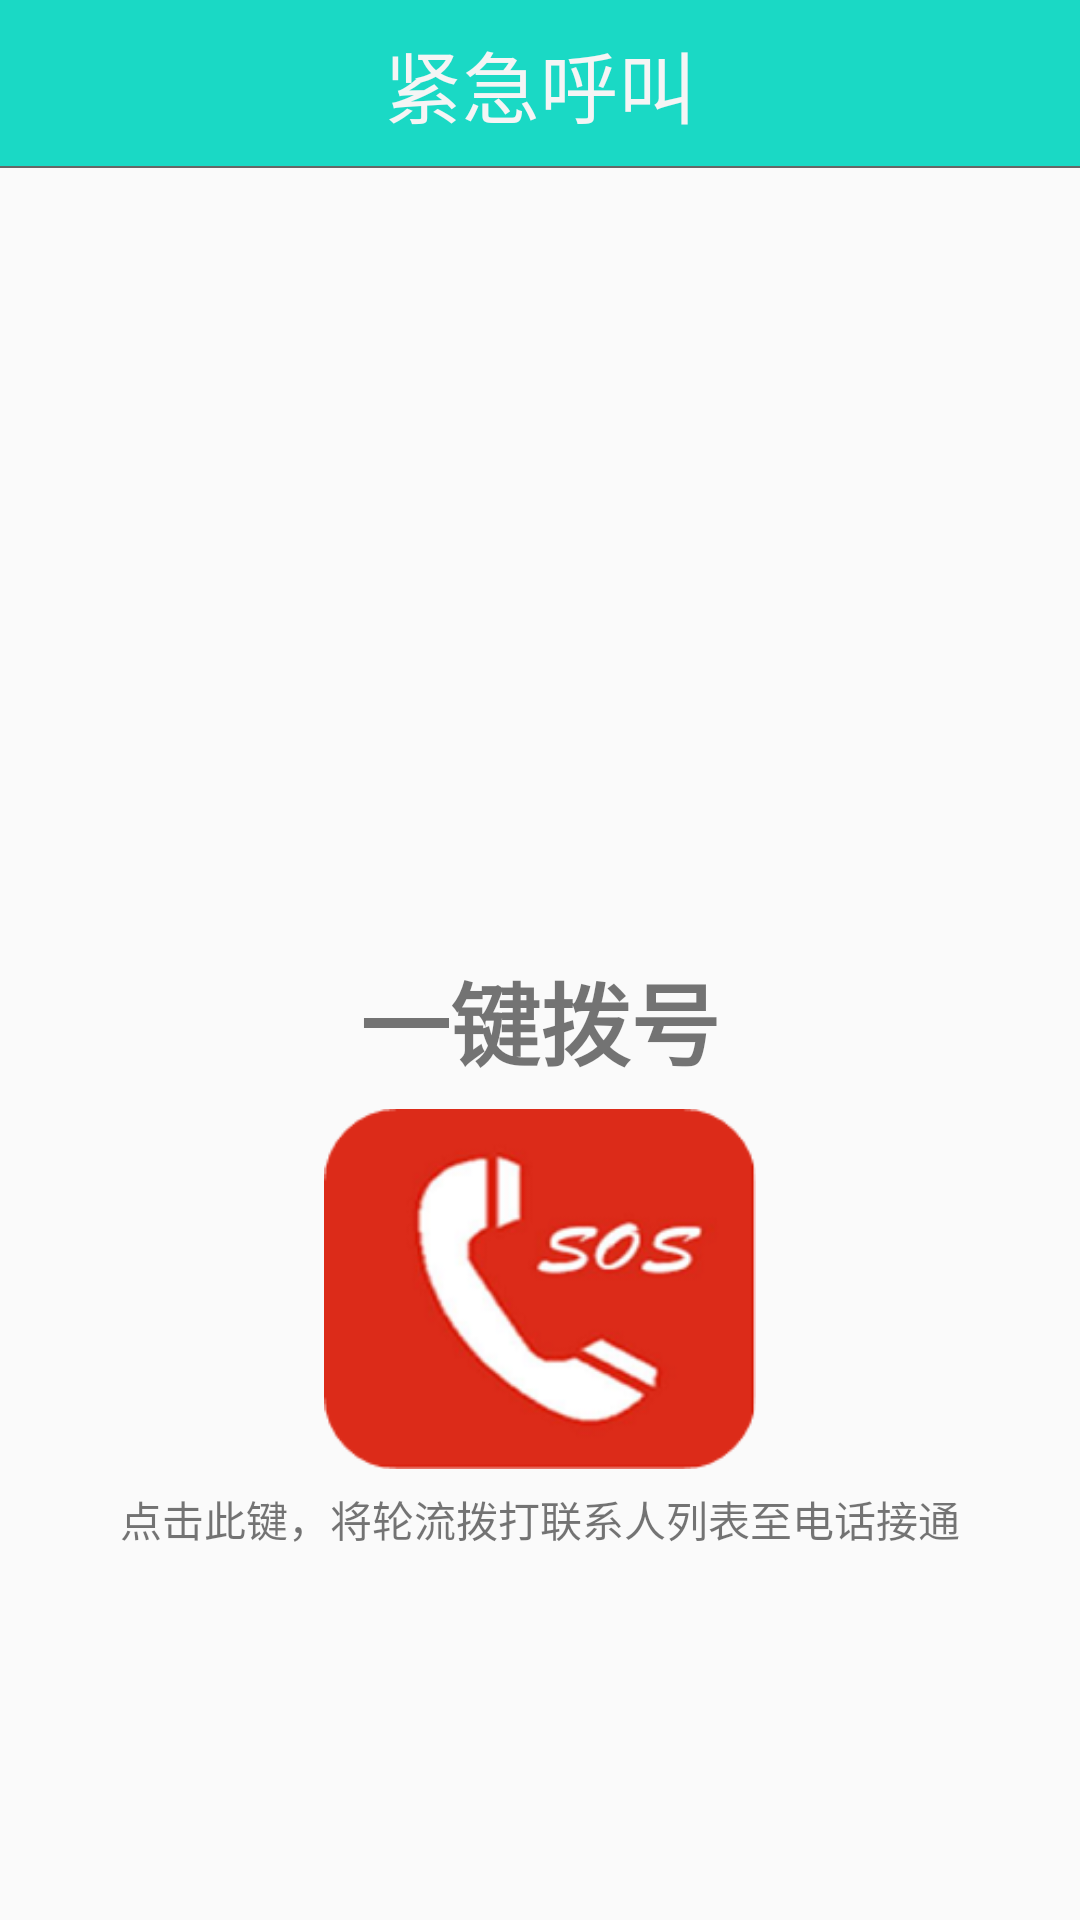

Layout XML and referenced resources for this Android screen:
<!-- AndroidManifest.xml: application theme AppTheme -->
<!-- res/layout/fragment_fifth.xml -->
<android.support.constraint.ConstraintLayout xmlns:android="http://schemas.android.com/apk/res/android"
    xmlns:tools="http://schemas.android.com/tools"
    android:layout_width="match_parent"
    android:layout_height="match_parent"
    xmlns:app="http://schemas.android.com/apk/res-auto"
    tools:context="com.phemie.scnu.laolekang.Fragment5.FifthFragment"
    android:background="@color/transparent">

    
    
    <RelativeLayout
        android:id="@+id/tab_title"
        android:layout_width="0dp"
        android:layout_height="56dp"
        android:background="@color/transparent"
        app:layout_constraintHorizontal_bias="0.500"
        app:layout_constraintLeft_toLeftOf="parent"
        app:layout_constraintRight_toRightOf="parent"
        app:layout_constraintTop_toTopOf="parent">
        <TextView
            android:id="@+id/txt_top"
            android:layout_width="match_parent"
            android:layout_height="match_parent"
            android:gravity="center"
            android:textSize="26sp"
            android:background="@color/colorPrimary"
            android:textColor="@color/white"
            android:text= "紧急呼叫" />

        <View
            android:layout_width="match_parent"
            android:layout_height="2px"
            android:background="@color/text_gray"
            android:layout_alignParentBottom="true"/>
    </RelativeLayout>

    <ImageButton
        android:id="@+id/rreturn"
        android:layout_width="wrap_content"
        android:layout_height="wrap_content"
        android:background="@color/transparent"
        app:srcCompat="@drawable/rreturn"
        android:layout_alignBottom="@+id/tab_title"
        android:layout_alignParentStart="true"
        android:layout_alignParentTop="true"
        app:layout_constraintLeft_toLeftOf="parent"
        app:layout_constraintTop_toTopOf="parent"
        android:visibility="invisible"/>

    <View
        android:id="@+id/div_tab_bar"
        android:layout_width="368dp"
        android:layout_height="1dp"
        android:background="@color/transparent"
        android:layout_above="@id/tab_menu"
        app:layout_constraintVertical_bias="0.06999999"
        app:layout_constraintTop_toTopOf="parent"
        app:layout_constraintBottom_toBottomOf="@+id/tab_menu"
        app:layout_constraintLeft_toLeftOf="parent"
        app:layout_constraintRight_toRightOf="parent" />

    <ListView
        android:id="@+id/urgency_lv_contact"
        android:layout_width="378dp"
        android:layout_height="250dp"
        android:layout_marginBottom="8dp"
        android:layout_marginEnd="8dp"
        android:layout_marginLeft="8dp"
        android:layout_marginRight="8dp"
        android:layout_marginStart="8dp"
        app:layout_constraintBottom_toBottomOf="parent"
        app:layout_constraintHorizontal_bias="0.2"
        app:layout_constraintLeft_toLeftOf="parent"
        app:layout_constraintRight_toRightOf="parent"
        android:layout_marginTop="8dp"
        app:layout_constraintTop_toBottomOf="@+id/tab_title"
        app:layout_constraintVertical_bias="0.0" />

    <ImageView
        android:id="@+id/urgency_iv_sos"
        android:layout_width="0dp"
        android:layout_height="120dp"
        android:layout_marginBottom="8dp"
        android:layout_marginLeft="8dp"
        android:layout_marginRight="8dp"
        android:layout_marginTop="8dp"
        android:onClick="urgencyCall"
        app:layout_constraintBottom_toTopOf="@+id/tab_menu"
        app:layout_constraintHorizontal_bias="0.222"
        app:layout_constraintLeft_toLeftOf="parent"
        app:layout_constraintRight_toRightOf="parent"
        app:layout_constraintTop_toBottomOf="@+id/urgency_tv_call"
        app:layout_constraintVertical_bias="0.0"
        app:srcCompat="@drawable/ccall_off_sos"
        android:layout_marginStart="8dp"
        android:layout_marginEnd="8dp" />

    <TextView
        android:id="@+id/urgency_tv_call"
        android:layout_width="wrap_content"
        android:layout_height="wrap_content"
        android:layout_marginLeft="8dp"
        android:layout_marginRight="8dp"
        android:layout_marginTop="4dp"
        android:text="一键拨号"
        android:textSize="30sp"
        android:textStyle="bold"
        app:layout_constraintLeft_toLeftOf="parent"
        app:layout_constraintRight_toRightOf="parent"
        app:layout_constraintTop_toBottomOf="@+id/urgency_lv_contact"
        app:layout_constraintBottom_toBottomOf="@+id/urgency_tv_introduction"
        android:layout_marginBottom="8dp"
        app:layout_constraintVertical_bias="0.0"
        android:layout_marginStart="8dp"
        android:layout_marginEnd="8dp" />

    <TextView
        android:id="@+id/urgency_tv_introduction"
        android:layout_width="wrap_content"
        android:layout_height="wrap_content"
        android:layout_marginLeft="8dp"
        android:layout_marginRight="8dp"
        android:text="点击此键，将轮流拨打联系人列表至电话接通"
        app:layout_constraintLeft_toLeftOf="parent"
        app:layout_constraintRight_toRightOf="parent"
        android:layout_marginBottom="8dp"
        android:layout_marginTop="4dp"
        app:layout_constraintTop_toBottomOf="@+id/urgency_iv_sos"
        app:layout_constraintVertical_bias="0.01999998"
        android:layout_marginStart="8dp"
        android:layout_marginEnd="8dp"
        app:layout_constraintBottom_toBottomOf="parent" />

</android.support.constraint.ConstraintLayout>
<!-- resources referenced by this layout -->
<resources>
  <color name="colorPrimary">#1AD9C5</color>
  <color name="text_gray">#666666</color>
  <color name="transparent">#00000000</color>
  <color name="white">#F5F5F5</color>
  <!-- drawable ccall_off_sos: png bitmap (drawable, 22122 bytes) -->
  <!-- drawable rreturn: png bitmap (drawable, 299 bytes) -->
  <style name="AppTheme" parent="Theme.AppCompat.Light.NoActionBar">
          
          <item name="colorPrimary">@color/colorPrimary</item>
          <item name="colorPrimaryDark">@color/colorPrimaryDark</item>
          <item name="colorAccent">@color/colorAccent</item>
      </style>
  <color name="colorPrimaryDark">#088D7F</color>
  <color name="colorAccent">#F14545</color>
</resources>
